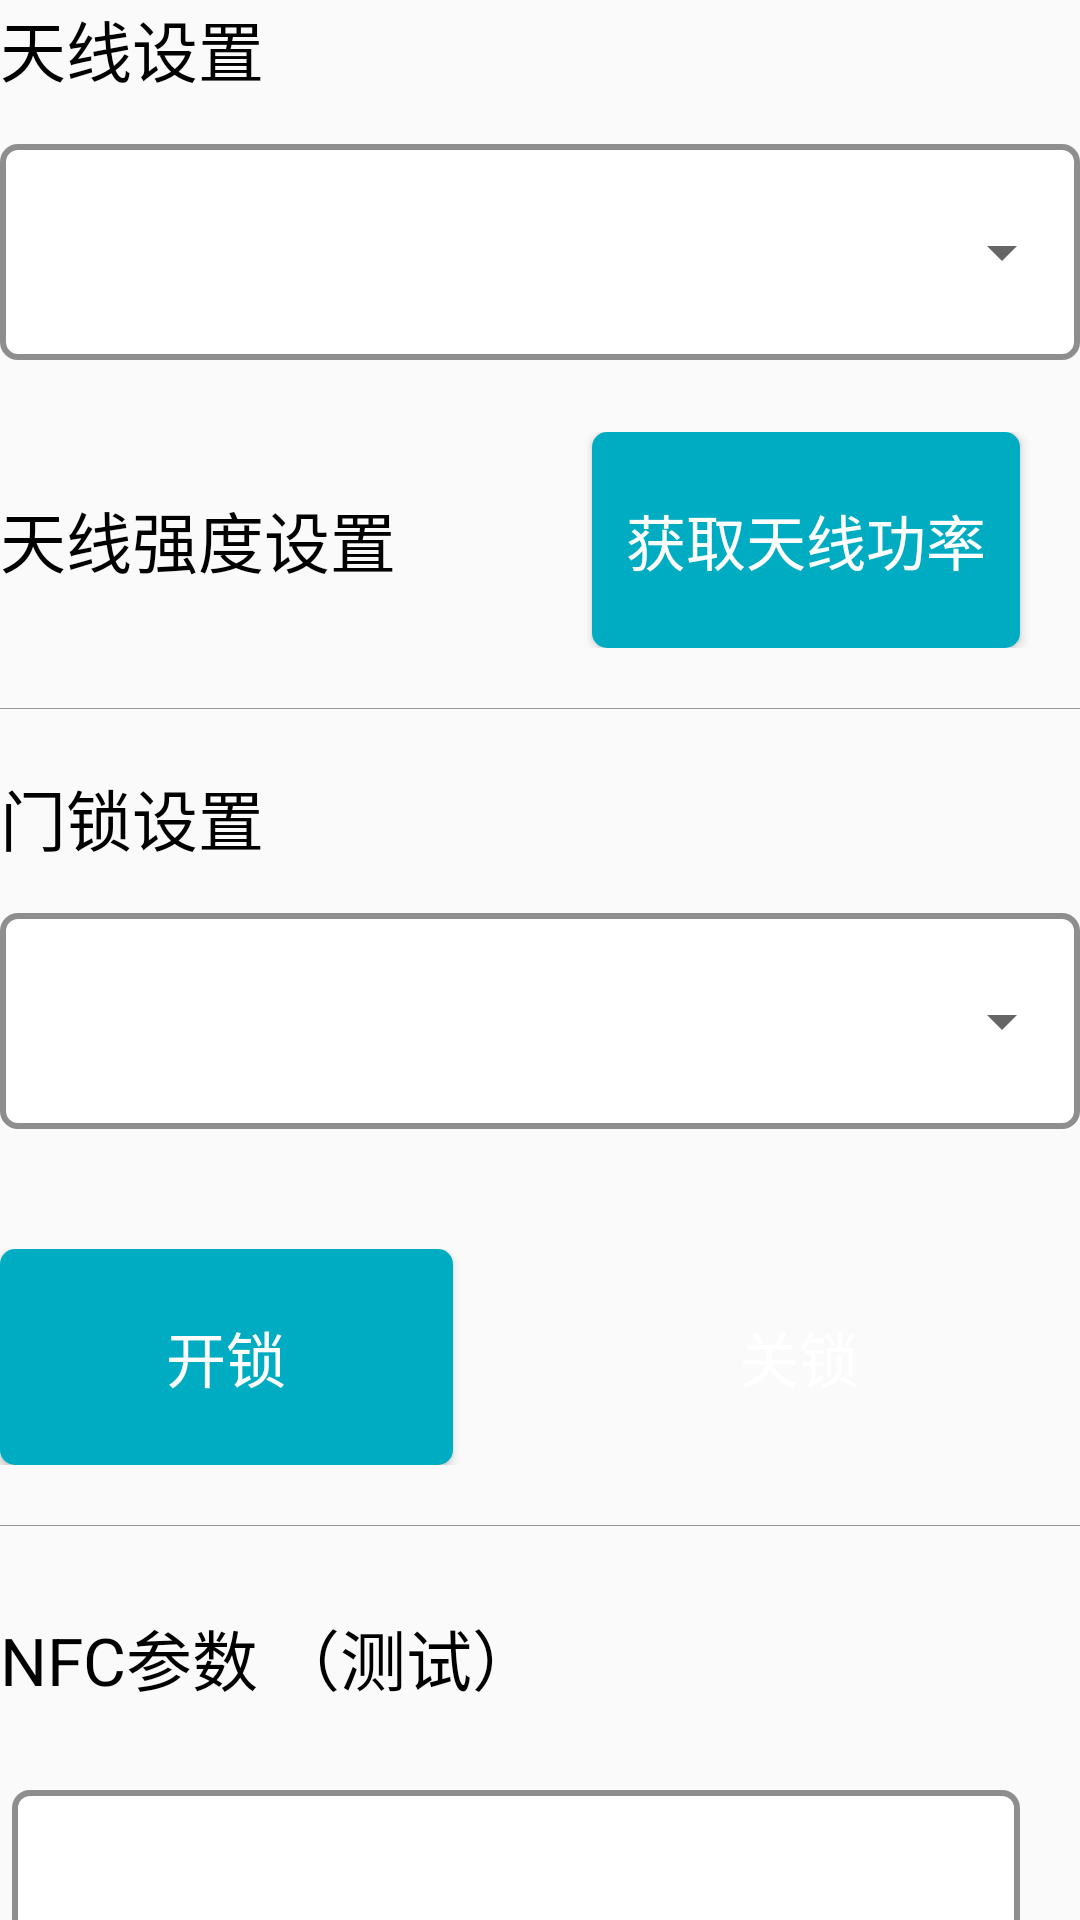

Produce the Android XML layout that renders to this screen, including the resource entries it uses.
<!-- AndroidManifest.xml: application theme app_theme -->
<!-- res/layout/layout_spash_step3.xml -->
<?xml version="1.0" encoding="utf-8"?>
<LinearLayout xmlns:android="http://schemas.android.com/apk/res/android"
    android:id="@+id/step3_layout"
    android:layout_width="match_parent"
    android:layout_height="wrap_content"
    android:layout_marginStart="150dp"
    android:layout_marginTop="60dp"
    android:layout_marginEnd="150dp"
    android:orientation="vertical">
    <TextView
        android:layout_width="wrap_content"
        android:layout_height="48dp"
        android:text="天线设置"
        android:textColor="@color/app_black"
        android:textSize="22sp" />

    <LinearLayout
        android:layout_width="match_parent"
        android:layout_height="72dp"
        android:orientation="horizontal">

        <LinearLayout
            android:layout_width="360dp"
            android:layout_height="match_parent"
            android:layout_gravity="center"
            android:background="@drawable/app_shape_white_radius_9">

            <androidx.appcompat.widget.AppCompatSpinner
                android:id="@+id/sp_serial_number"
                android:layout_width="match_parent"
                android:layout_height="match_parent"
                android:layout_marginStart="12dp"
                android:textSize="18sp" />
        </LinearLayout>

        <Button
            android:id="@+id/btn_link"
            android:layout_width="160dp"
            android:layout_height="match_parent"
            android:layout_marginStart="40dp"
            android:layout_marginEnd="20dp"
            android:background="@drawable/btn_grey_radius_5"
            android:text="连接"
            android:textColor="@color/app_white"
            android:textSize="20sp" />

        <Button
            android:id="@+id/btn_get_version"
            android:layout_width="160dp"
            android:layout_height="match_parent"
            android:layout_marginStart="20dp"
            android:background="@drawable/btn_grey_radius_5"
            android:text="获取版本号"
            android:textColor="@color/app_white"
            android:textSize="20sp" />
    </LinearLayout>

    <LinearLayout
        android:layout_width="match_parent"
        android:layout_height="wrap_content"
        android:layout_gravity="center"
        android:layout_marginTop="24dp"
        android:orientation="vertical">

        <LinearLayout
            android:layout_width="match_parent"
            android:layout_height="72dp"
            android:orientation="horizontal">

            <TextView
                android:layout_width="wrap_content"
                android:layout_height="match_parent"
                android:gravity="center_vertical"
                android:text="天线强度设置 "
                android:textColor="@color/app_black"
                android:textSize="22sp" />

            <Button
                android:id="@+id/btn_get_ant_power"
                android:layout_width="match_parent"
                android:layout_height="match_parent"
                android:layout_marginStart="60dp"
                android:layout_marginEnd="20dp"
                android:background="@drawable/app_btn_blue_radius_5"
                android:text="获取天线功率"
                android:textColor="@color/app_white"
                android:textSize="20sp" />
        </LinearLayout>

        <androidx.recyclerview.widget.RecyclerView
            android:id="@+id/rv_ant"
            android:layout_width="match_parent"
            android:layout_height="wrap_content" />
    </LinearLayout>

    <include layout="@layout/layout_underline" />

    <LinearLayout
        android:layout_width="match_parent"
        android:layout_height="wrap_content"
        android:orientation="vertical">

        <TextView
            android:layout_width="wrap_content"
            android:layout_height="48dp"
            android:text="门锁设置"
            android:textColor="@color/app_black"
            android:textSize="22sp" />

        <LinearLayout
            android:layout_width="match_parent"
            android:layout_height="72dp"
            android:orientation="horizontal">

            <LinearLayout
                android:layout_width="360dp"
                android:layout_height="match_parent"
                android:layout_gravity="center"
                android:background="@drawable/app_shape_white_radius_9">

                <androidx.appcompat.widget.AppCompatSpinner
                    android:id="@+id/sp_serial_number_lock"
                    android:layout_width="match_parent"
                    android:layout_height="match_parent"
                    android:layout_marginStart="12dp"
                    android:textSize="18sp" />
            </LinearLayout>

            <Button
                android:id="@+id/btn_link_lock"
                android:layout_width="160dp"
                android:layout_height="match_parent"
                android:layout_marginStart="40dp"
                android:layout_marginEnd="20dp"
                android:background="@drawable/btn_grey_radius_5"
                android:text="连接"
                android:textColor="@color/app_white"
                android:textSize="20sp" />

            <Button
                android:id="@+id/btn_get_version_lock"
                android:layout_width="160dp"
                android:layout_height="match_parent"
                android:layout_marginStart="20dp"
                android:background="@drawable/btn_grey_radius_5"
                android:text="获取版本号"
                android:textColor="@color/app_white"
                android:textSize="20sp" />
        </LinearLayout>


        <LinearLayout
            android:layout_width="match_parent"
            android:layout_height="72dp"
            android:layout_gravity="center"
            android:layout_marginTop="40dp"
            android:orientation="horizontal">

            <Button
                android:id="@+id/btn_open_lock"
                android:layout_width="0dp"
                android:layout_height="match_parent"
                android:layout_weight="1"
                android:background="@drawable/app_btn_blue_radius_5"
                android:text="开锁"
                android:textColor="@color/app_white"
                android:textSize="20sp" />

            <Button
                android:id="@+id/btn_close_lock"
                android:layout_width="0dp"
                android:layout_height="match_parent"
                android:layout_marginStart="40dp"
                android:layout_marginEnd="18dp"
                android:layout_weight="1"
                android:background="@drawable/btn_grey_radius_5"
                android:text="关锁"
                android:textColor="@color/app_white"
                android:textSize="20sp" />
        </LinearLayout>

        <include layout="@layout/layout_underline" />

        <LinearLayout
            android:layout_width="match_parent"
            android:layout_height="wrap_content"
            android:orientation="vertical">

            <TextView
                android:layout_width="wrap_content"
                android:layout_height="48dp"
                android:gravity="center_vertical"
                android:text="NFC参数 （测试）"
                android:textColor="@color/app_black"
                android:textSize="22sp" />

            <LinearLayout
                android:layout_width="match_parent"
                android:layout_height="72dp"
                android:layout_gravity="center"
                android:layout_marginStart="8dp"
                android:layout_marginTop="20dp"
                android:layout_marginEnd="16dp"
                android:background="@drawable/app_shape_white_radius_9"
                android:orientation="horizontal">

                <TextView
                    android:id="@+id/tv_nfcId"
                    android:layout_width="300dp"
                    android:layout_height="72dp"
                    android:layout_marginStart="48dp"
                    android:gravity="center"
                    android:textColor="@color/app_color_646464"
                    android:textSize="24sp" />
            </LinearLayout>
        </LinearLayout>
    </LinearLayout>


    <LinearLayout
        android:layout_width="wrap_content"
        android:layout_height="match_parent"
        android:layout_gravity="center"
        android:layout_marginTop="122dp"
        android:orientation="horizontal">

        <Button
            android:id="@+id/btn_step2_back"
            android:layout_width="360dp"
            android:layout_height="72dp"
            android:layout_centerInParent="true"
            android:background="@drawable/btn_grey_radius_5"
            android:gravity="center"
            android:text="上一步"
            android:textColor="@color/app_white"
            android:textSize="20sp"
            android:visibility="gone" />

        <Button
            android:id="@+id/btn_finish"
            android:layout_width="360dp"
            android:layout_height="72dp"
            android:layout_centerInParent="true"
            android:layout_marginStart="40dp"
            android:background="@drawable/app_btn_blue_radius_5"
            android:gravity="center"
            android:text="完成激活"
            android:textColor="@color/app_white"
            android:textSize="20sp" />
    </LinearLayout>
</LinearLayout>
<!-- res/layout/layout_underline.xml (included above) -->
<?xml version="1.0" encoding="utf-8"?>
<View xmlns:android="http://schemas.android.com/apk/res/android"
    android:layout_width="match_parent"
    android:layout_height="1px"
    android:layout_gravity="center_horizontal"
    android:layout_marginTop="20dp"
    android:layout_marginBottom="20dp"
    android:background="@color/app_in_gray">

</View>
<!-- resources referenced by this layout -->
<resources>
  <color name="app_black">#000000</color>
  <color name="app_color_646464">#646464</color>
  <color name="app_in_gray">#979797</color>
  <color name="app_white">#FFFFFFFF</color>
  <!-- drawable app_btn_blue_radius_5 (drawable) -->
  <?xml version="1.0" encoding="utf-8"?>
  <shape xmlns:android="http://schemas.android.com/apk/res/android">
      <solid android:color="@color/app_color_btn" />
      <corners
          android:radius="5dp" />
  </shape>
  <!-- drawable app_shape_white_radius_9 (drawable) -->
  <?xml version="1.0" encoding="utf-8"?>
  <shape xmlns:android="http://schemas.android.com/apk/res/android"
      android:shape="rectangle">
      
      
      
      
      
      
      <solid android:color="#ffffff"/>
      <corners android:radius="5dip"/>
      <stroke android:width="2dp" android:color="@color/app_color_8e8e8e"/>
      <padding
          android:left="2dp"
          android:top="2dp"
          android:right="2dp"
          android:bottom="2dp" />
  </shape>
  <style name="app_theme" parent="Theme.MaterialComponents.DayNight.NoActionBar.Bridge">
          
          <item name="colorOnPrimary">@color/app_white</item>
          
          <item name="android:statusBarColor" tools:targetApi="l">?attr/colorPrimaryVariant</item>
  
          <item name="android:textSize">10sp</item>
  
          
          <item name="android:windowFullscreen">true</item>
          
          <item name="android:windowNoTitle">true</item>
  
          
      </style>
  <color name="app_color_btn">#00ACC1</color>
  <color name="app_color_8e8e8e">#8E8E8E</color>
</resources>
